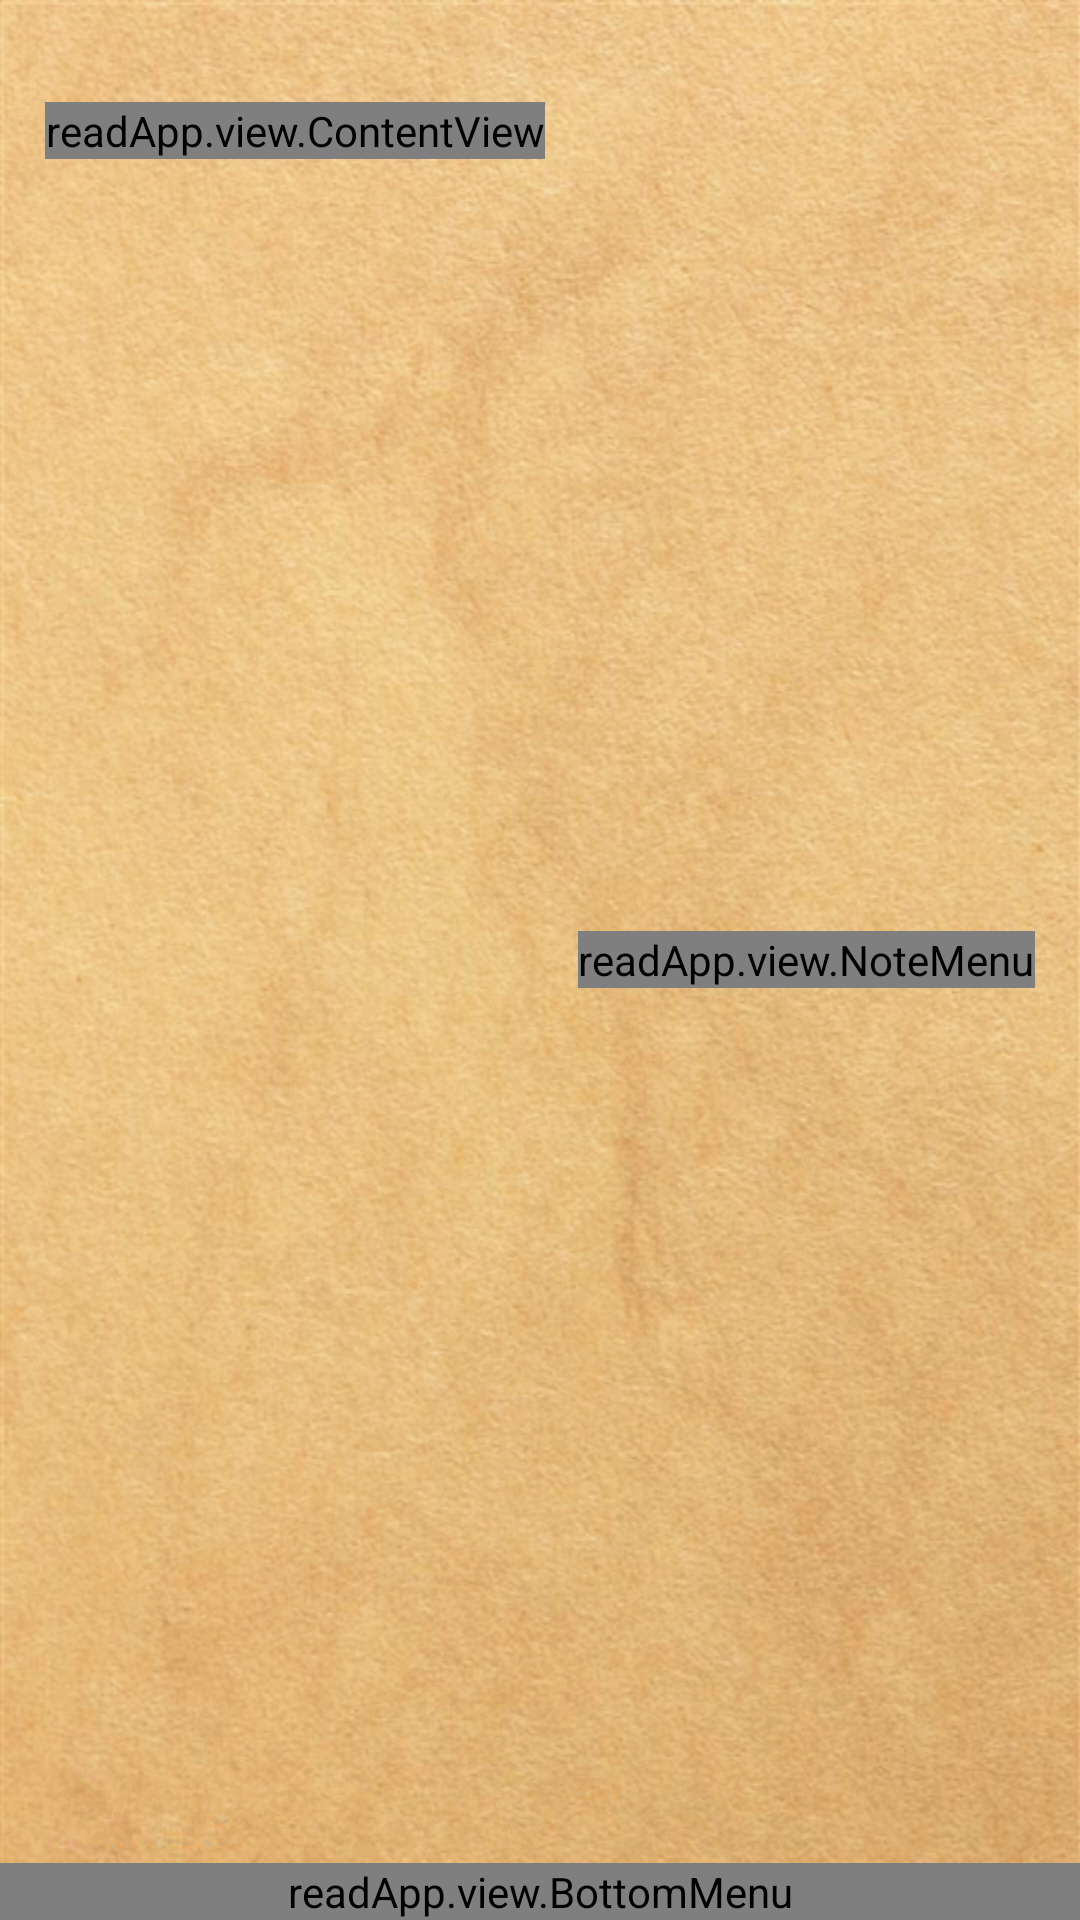

Layout XML and referenced resources for this Android screen:
<!-- AndroidManifest.xml: application theme android:Theme.NoTitleBar -->
<!-- res/layout/activity_read.xml -->
<RelativeLayout xmlns:android="http://schemas.android.com/apk/res/android"
    android:layout_width="match_parent"
    android:layout_height="match_parent"
    android:background="@drawable/read_back"
    android:id="@+id/readLayout" >
    
    <RelativeLayout android:id="@+id/top"
        android:layout_width="wrap_content"
        android:layout_height="wrap_content"
        android:layout_alignParentTop="true"
        android:layout_marginLeft="10dp"
        android:layout_marginRight="10dp" >
        <TextView android:id="@+id/bookName"
            android:layout_width="wrap_content"
            android:layout_height="wrap_content"
            android:layout_alignParentStart="true"
            android:textColor="#000" />
        <TextView android:id="@+id/chapterName"
            android:layout_width="wrap_content"
            android:layout_height="wrap_content"
            android:layout_alignParentEnd="true"
            android:textColor="#000" />
    </RelativeLayout>
    
    <LinearLayout android:id="@+id/contentLayout"
        android:layout_width="wrap_content"
        android:layout_height="wrap_content"
        android:layout_below="@+id/top"
        android:layout_above="@+id/bottom"
        android:orientation="vertical" >
	    <readApp.view.ContentView android:id="@+id/contentView"
	        android:layout_width="wrap_content"
	        android:layout_height="wrap_content"
	        android:layout_marginLeft="15dp"
	        android:layout_marginTop="15dp"
	        android:layout_marginRight="15dp" />
    </LinearLayout>
    
    <RelativeLayout android:id="@+id/bottom"
        android:layout_width="wrap_content"
        android:layout_height="wrap_content"
        android:layout_alignParentBottom="true"
        android:layout_marginLeft="10dp"
        android:layout_marginRight="10dp" >
        <TextClock android:id="@+id/time"
            android:layout_width="wrap_content"
            android:layout_height="wrap_content"
            android:format24Hour="HH:mm"
            android:layout_alignParentStart="true"
            android:textColor="#000" />
        <TextView android:id="@+id/process"
            android:layout_width="wrap_content"
            android:layout_height="wrap_content"
            android:layout_alignParentEnd="true"
            android:textColor="#000" />

    </RelativeLayout>
    
    <readApp.view.NoteMenu 
        android:id="@+id/note_menu"
        android:layout_width="wrap_content"
        android:layout_height="wrap_content"
        android:layout_alignParentRight="true"
        android:layout_centerVertical="true"
        android:layout_marginRight="15dp"
        android:orientation="vertical" >
        
    </readApp.view.NoteMenu>
    
    <readApp.view.BottomMenu
        android:id="@+id/bottom_menu"
        android:layout_width="match_parent"
        android:layout_height="wrap_content"
        android:layout_alignParentBottom="true"
        android:orientation="horizontal" >
        
    </readApp.view.BottomMenu>
    
</RelativeLayout>
<!-- resources referenced by this layout -->
<resources>
  <!-- drawable read_back: png bitmap (drawable, 679417 bytes) -->
</resources>
